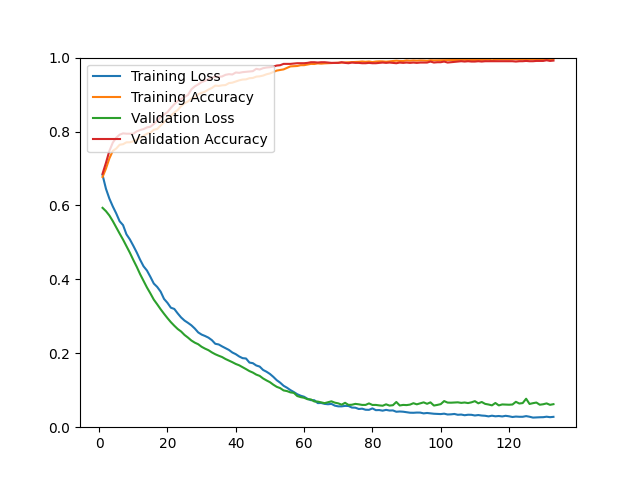

Data behind this chart, as committed beside it:
epoch, loss, acc, val_loss, val_acc
1, 0.6824, 0.6770, 0.5935, 0.6858
2, 0.6451, 0.6997, 0.5845, 0.7153
3, 0.6185, 0.7272, 0.5728, 0.7475
4, 0.5973, 0.7476, 0.5577, 0.7699
5, 0.5785, 0.7539, 0.5406, 0.7833
6, 0.5572, 0.7642, 0.5239, 0.7914
7, 0.5468, 0.7657, 0.5076, 0.7950
8, 0.5218, 0.7708, 0.4901, 0.7941
9, 0.5081, 0.7709, 0.4720, 0.7941
10, 0.4910, 0.7734, 0.4526, 0.7941
11, 0.4730, 0.7782, 0.4341, 0.8004
12, 0.4531, 0.7827, 0.4140, 0.8039
13, 0.4354, 0.7886, 0.3960, 0.8066
14, 0.4239, 0.7942, 0.3780, 0.8111
15, 0.4069, 0.7968, 0.3621, 0.8129
16, 0.3887, 0.8047, 0.3452, 0.8201
17, 0.3795, 0.8068, 0.3325, 0.8290
18, 0.3669, 0.8159, 0.3192, 0.8389
19, 0.3471, 0.8253, 0.3069, 0.8460
20, 0.3365, 0.8335, 0.2952, 0.8523
21, 0.3233, 0.8428, 0.2842, 0.8639
22, 0.3200, 0.8513, 0.2746, 0.8738
23, 0.3079, 0.8581, 0.2657, 0.8827
24, 0.2969, 0.8688, 0.2589, 0.8881
25, 0.2885, 0.8766, 0.2496, 0.8935
26, 0.2824, 0.8813, 0.2425, 0.8988
27, 0.2757, 0.8891, 0.2346, 0.9141
28, 0.2670, 0.8927, 0.2288, 0.9221
29, 0.2565, 0.9009, 0.2245, 0.9275
30, 0.2506, 0.9046, 0.2176, 0.9338
31, 0.2468, 0.9078, 0.2126, 0.9373
32, 0.2423, 0.9135, 0.2084, 0.9418
33, 0.2356, 0.9177, 0.2024, 0.9454
34, 0.2257, 0.9243, 0.1974, 0.9481
35, 0.2239, 0.9233, 0.1934, 0.9481
36, 0.2186, 0.9250, 0.1898, 0.9490
37, 0.2139, 0.9257, 0.1845, 0.9534
38, 0.2090, 0.9310, 0.1803, 0.9552
39, 0.2021, 0.9322, 0.1759, 0.9543
40, 0.1976, 0.9354, 0.1711, 0.9597
41, 0.1914, 0.9385, 0.1675, 0.9588
42, 0.1868, 0.9406, 0.1625, 0.9606
43, 0.1859, 0.9411, 0.1572, 0.9615
44, 0.1749, 0.9442, 0.1518, 0.9624
45, 0.1732, 0.9449, 0.1478, 0.9633
46, 0.1670, 0.9485, 0.1423, 0.9696
47, 0.1640, 0.9493, 0.1388, 0.9678
48, 0.1549, 0.9514, 0.1319, 0.9714
49, 0.1501, 0.9549, 0.1266, 0.9731
50, 0.1441, 0.9571, 0.1218, 0.9740
51, 0.1362, 0.9609, 0.1150, 0.9758
52, 0.1271, 0.9649, 0.1092, 0.9785
53, 0.1205, 0.9664, 0.1057, 0.9794
54, 0.1121, 0.9681, 0.0995, 0.9830
55, 0.1068, 0.9720, 0.0977, 0.9830
56, 0.1004, 0.9762, 0.0942, 0.9830
57, 0.0951, 0.9767, 0.0929, 0.9839
58, 0.0892, 0.9773, 0.0843, 0.9848
59, 0.0852, 0.9795, 0.0814, 0.9848
60, 0.0824, 0.9795, 0.0796, 0.9848
... 73 more rows
